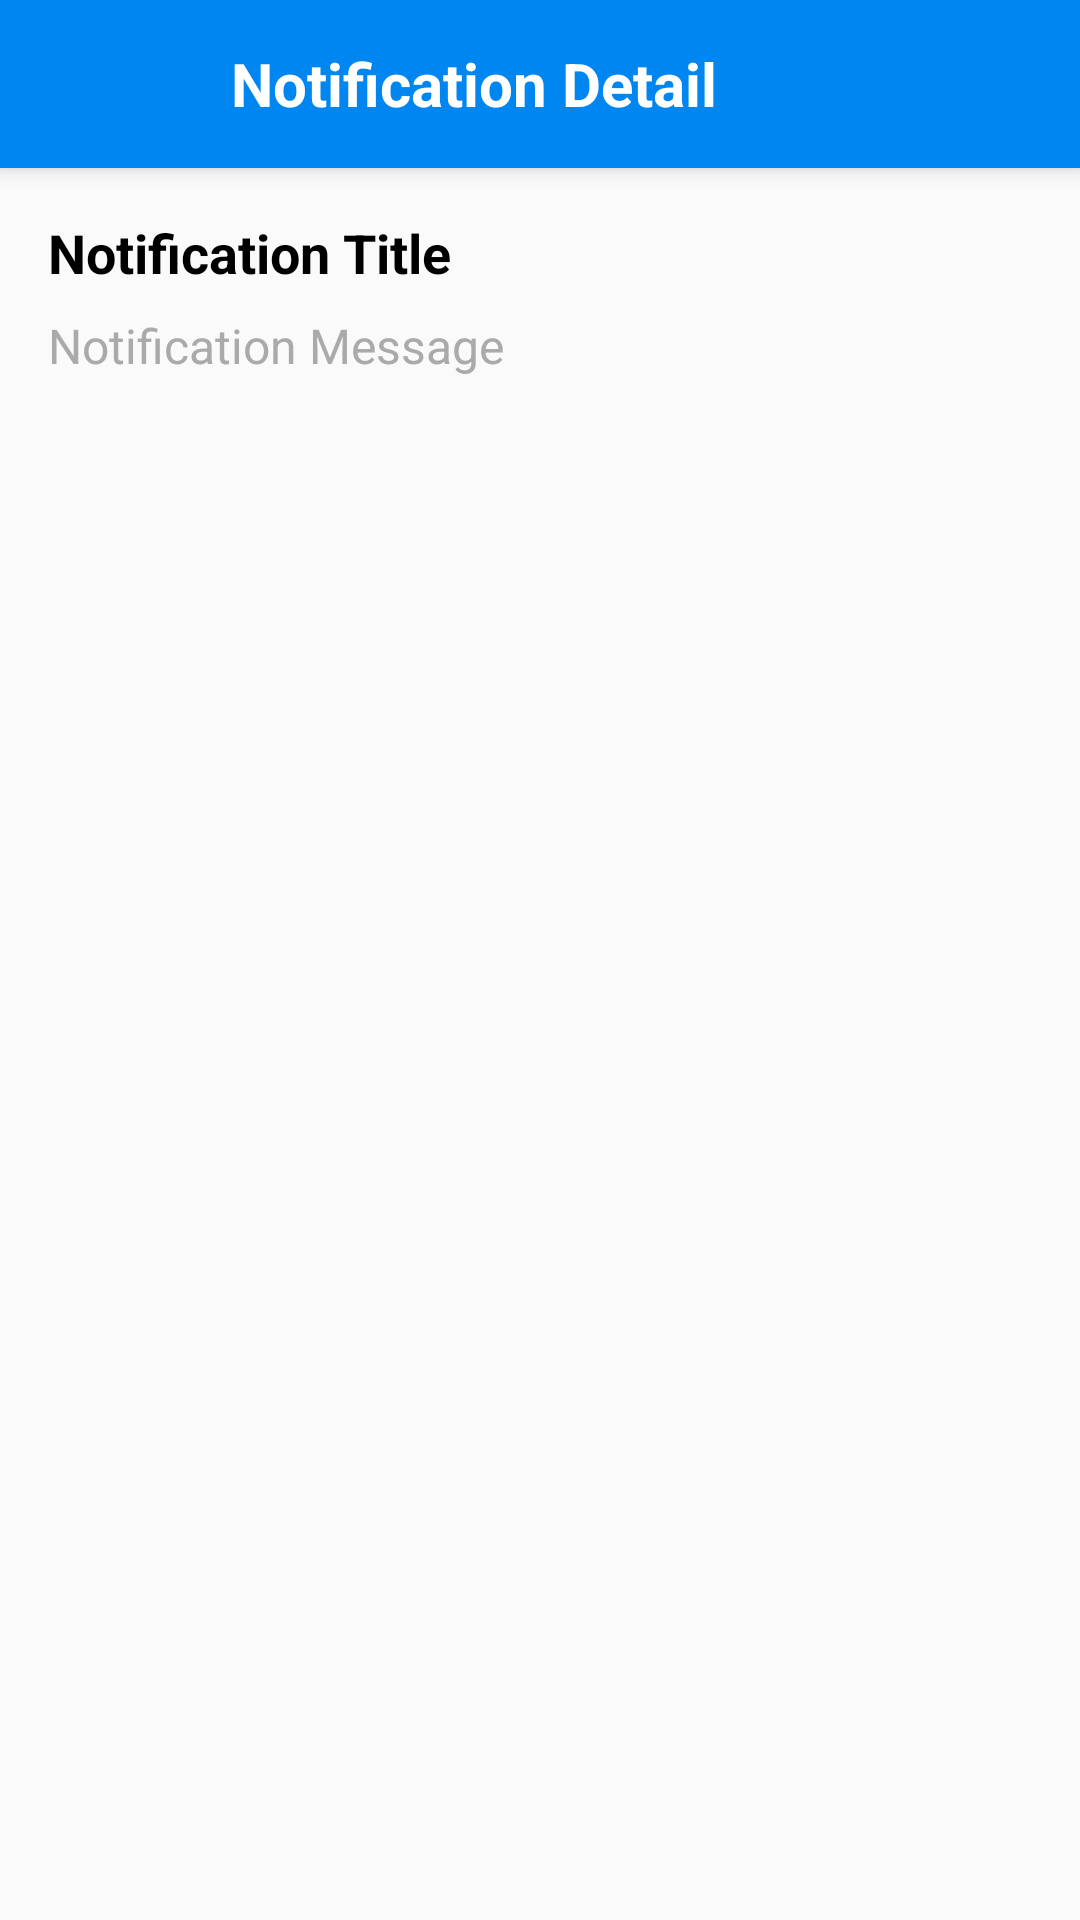

Android layout source for this screen:
<!-- AndroidManifest.xml: application theme AppTheme -->
<!-- res/layout/activity_detail.xml -->
<?xml version="1.0" encoding="utf-8"?>
<RelativeLayout xmlns:android="http://schemas.android.com/apk/res/android"
    android:layout_width="match_parent"
    android:layout_height="match_parent">

    
    <androidx.appcompat.widget.Toolbar
        android:id="@+id/toolbar"
        android:layout_width="match_parent"
        android:layout_height="?attr/actionBarSize"
        android:background="@color/primary"
        android:elevation="4dp"
        android:theme="@style/ThemeOverlay.AppCompat.Dark.ActionBar"
        android:layout_alignParentTop="true"
        android:layout_alignParentStart="true"
        android:layout_alignParentLeft="true">

        <TextView
            android:id="@+id/toolbar_title"
            android:layout_width="match_parent"
            android:layout_height="wrap_content"
            android:text="Notification Detail"
            android:textColor="@android:color/white"
            android:textSize="20sp"
            android:textStyle="bold"
            android:layout_marginRight="60dp"
            android:gravity="center"/>

    </androidx.appcompat.widget.Toolbar>

    
    <LinearLayout
        android:layout_width="match_parent"
        android:layout_height="wrap_content"
        android:orientation="vertical"
        android:layout_below="@id/toolbar"
        android:padding="16dp">

        
        <TextView
            android:id="@+id/detail_title"
            android:layout_width="match_parent"
            android:layout_height="wrap_content"
            android:text="Notification Title"
            android:textStyle="bold"
            android:textSize="18sp"
            android:textColor="@android:color/black"/>

        
        <TextView
            android:id="@+id/detail_message"
            android:layout_width="match_parent"
            android:layout_height="wrap_content"
            android:text="Notification Message"
            android:textSize="16sp"
            android:textColor="@android:color/darker_gray"
            android:layout_marginTop="8dp"/>

    </LinearLayout>

</RelativeLayout>
<!-- resources referenced by this layout -->
<resources>
  <color name="primary">#0086F1</color>
  <style name="AppTheme" parent="Theme.AppCompat.Light.NoActionBar">
          
      </style>
</resources>
